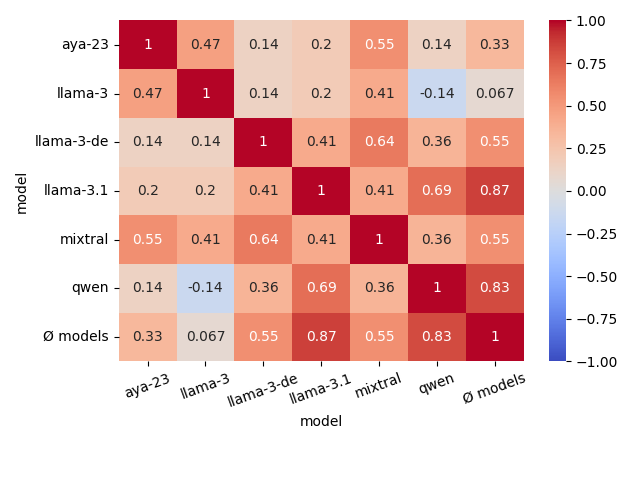

The data file committed next to this chart (first rows):
model, aya-23, llama-3, llama-3-de, llama-3.1, mixtral, qwen, Ø models
aya-23, 1.0, 0.467, 0.138, 0.2, 0.552, 0.138, 0.333
llama-3, 0.467, 1.0, 0.138, 0.2, 0.414, -0.138, 0.067
llama-3-de, 0.138, 0.138, 1.0, 0.414, 0.643, 0.357, 0.552
llama-3.1, 0.2, 0.2, 0.414, 1.0, 0.414, 0.69, 0.867
mixtral, 0.552, 0.414, 0.643, 0.414, 1.0, 0.357, 0.552
qwen, 0.138, -0.138, 0.357, 0.69, 0.357, 1.0, 0.828
Ø models, 0.333, 0.067, 0.552, 0.867, 0.552, 0.828, 1.0
